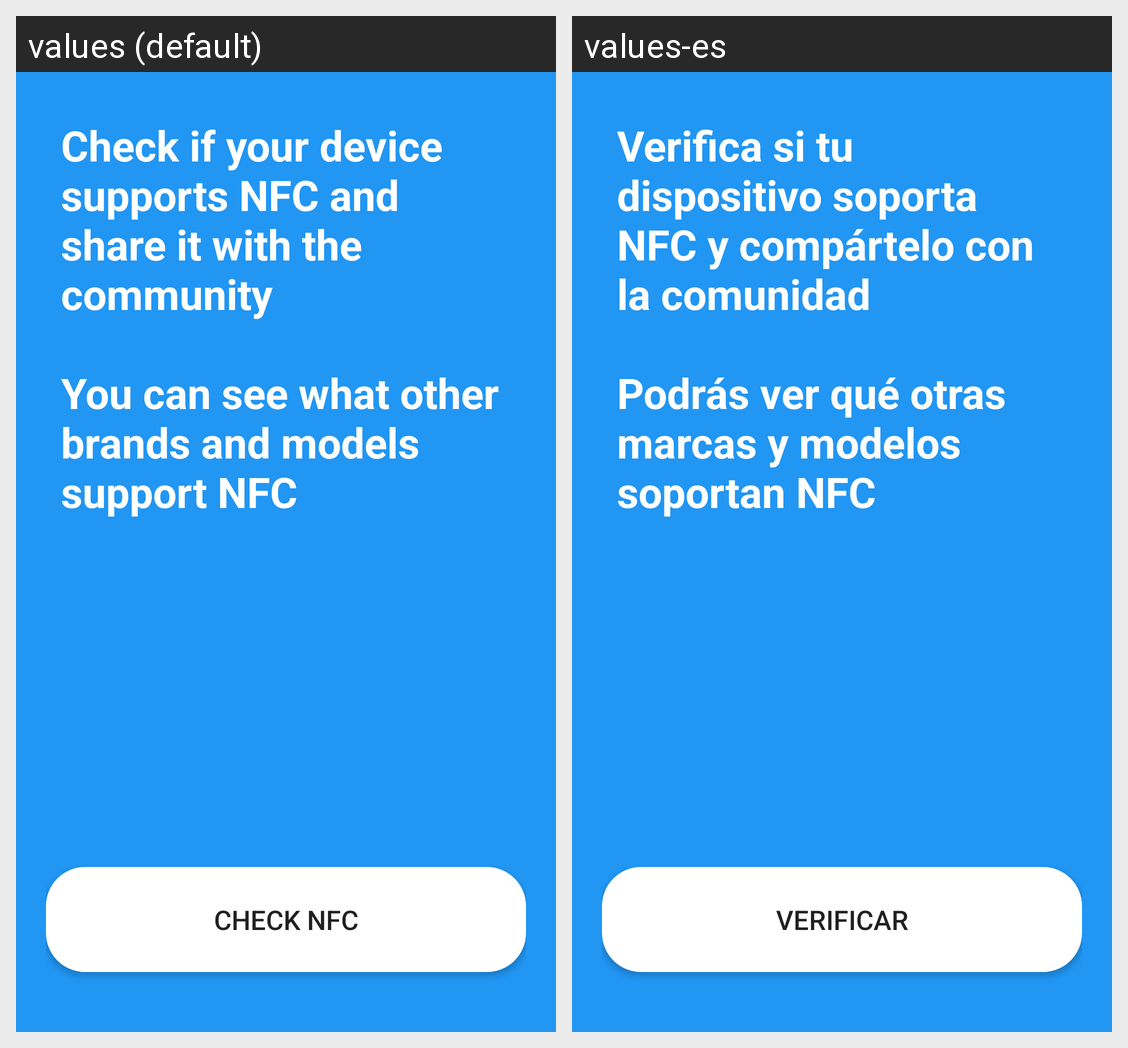

The same Android screen rendered under two of its app's locales, left to right. List the strings drawn on it with the default value and each locale's translation.
Android screen res/layout/fragment_default.xml rendered under 2 locales, left to right: values (default), values-es. Device: Nexus 5 (rendered at 1080×1920; each locale shown at half size, 540×960, under a caption strip naming it); theme Theme.NfcChecker.
Strings drawn on this screen, with the default value and each locale's value (text and hints the layout hard-codes, and strings that could not be matched under every locale, appear in the picture but are not listed):

instructions
  values: Check if your device supports NFC and share it with the community
      
      You can see what other brands and models support NFC
  values-es: Verifica si tu dispositivo soporta NFC y compártelo con la comunidad
      
      Podrás ver qué otras marcas y modelos soportan NFC

check_button
  values: Check NFC
  values-es: Verificar
